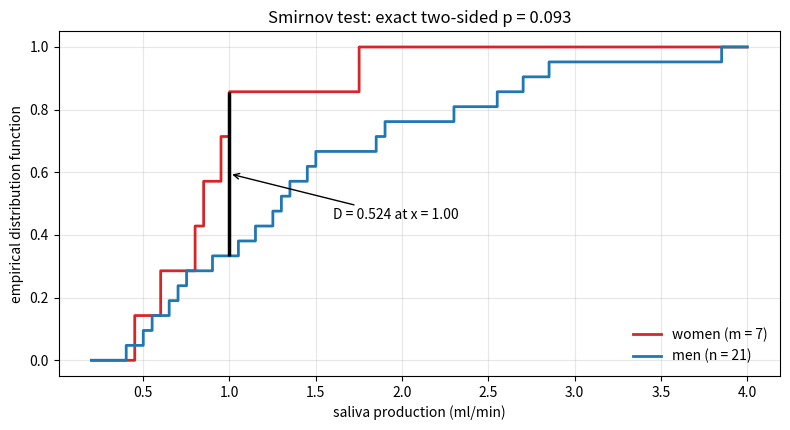

The matplotlib source for this figure:
"""Empirical distribution functions of saliva production for 7 women and 21 men, and the Smirnov distance."""

import numpy as np
import matplotlib.pyplot as plt
from scipy import stats

fe = np.array([0.45, 0.60, 0.80, 0.85, 0.95, 1.00, 1.75])
ma = np.array([0.40, 0.50, 0.55, 0.65, 0.70, 0.75, 0.90, 1.05, 1.15, 1.25, 1.30,
               1.35, 1.45, 1.50, 1.85, 1.90, 2.30, 2.55, 2.70, 2.85, 3.85])


def edf(sample, t):
    return np.searchsorted(np.sort(sample), t, side="right") / len(sample)


grid = np.sort(np.concatenate([fe, ma]))
diff = edf(fe, grid) - edf(ma, grid)
k = np.argmax(np.abs(diff))
res = stats.ks_2samp(fe, ma, method="exact")

fig, ax = plt.subplots(figsize=(8, 4.4))
t = np.linspace(0.2, 4.0, 2000)
ax.step(t, edf(fe, t), where="post", color="C3", lw=2, label="women (m = 7)")
ax.step(t, edf(ma, t), where="post", color="C0", lw=2, label="men (n = 21)")
x0 = grid[k]
ax.vlines(x0, edf(ma, x0), edf(fe, x0), color="k", lw=2.5)
ax.annotate(f"D = {abs(diff[k]):.3f} at x = {x0:.2f}", xy=(x0, (edf(ma, x0) + edf(fe, x0)) / 2),
            xytext=(1.6, 0.45), arrowprops=dict(arrowstyle="->"))
ax.set_xlabel("saliva production (ml/min)")
ax.set_ylabel("empirical distribution function")
ax.set_title(f"Smirnov test: exact two-sided p = {res.pvalue:.3f}")
ax.legend(frameon=False, loc="lower right")
ax.grid(alpha=0.3)
fig.tight_layout()
